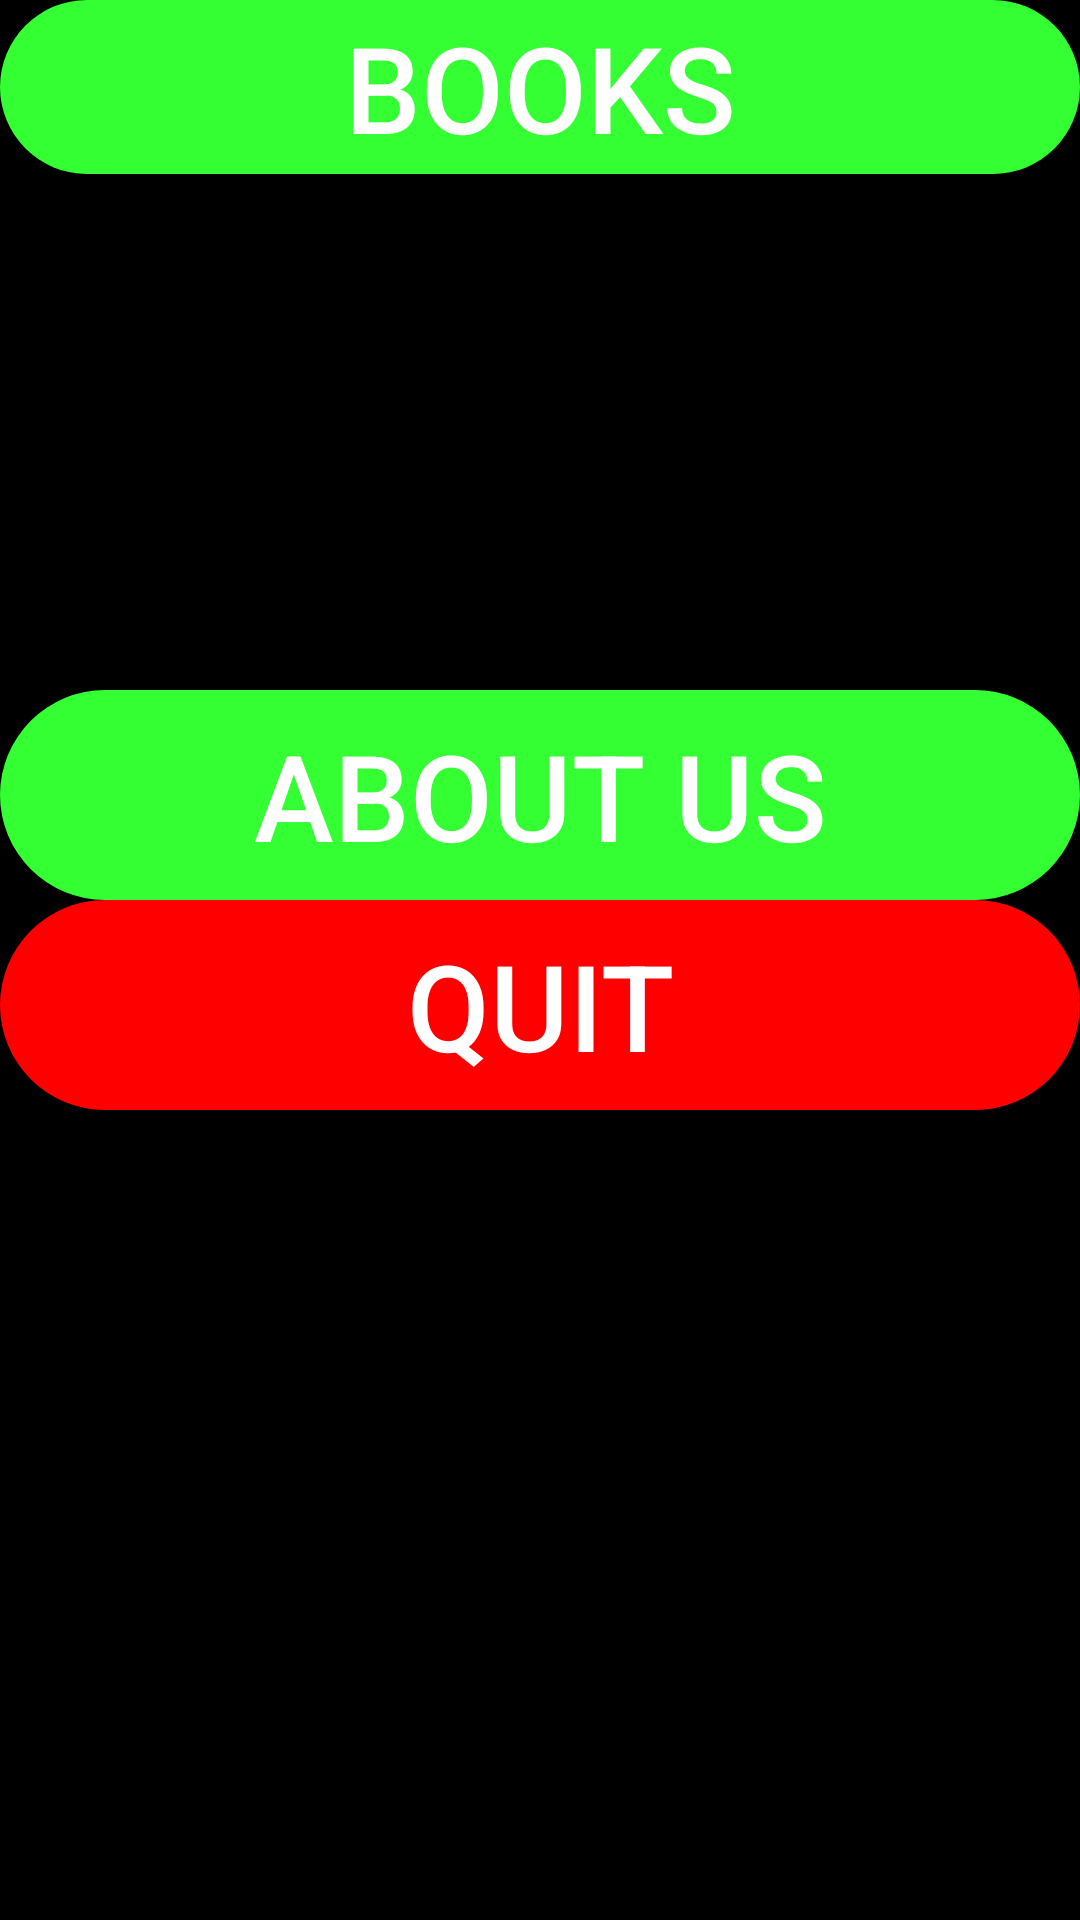

Layout XML and referenced resources for this Android screen:
<!-- AndroidManifest.xml: application theme Theme.AppCompat -->
<!-- res/layout/fragment_main2.xml -->
<?xml version="1.0" encoding="utf-8"?>
<TableLayout xmlns:android="http://schemas.android.com/apk/res/android"
xmlns:app="http://schemas.android.com/apk/res-auto"
xmlns:tools="http://schemas.android.com/tools"
android:layout_width="match_parent"
android:layout_height="match_parent"
android:background="@color/black"
>

<Button
    android:id="@+id/book_list_button"
    android:layout_width="248dp"
    android:layout_height="58dp"

    android:text="Books"
    android:textSize="40dp"
    app:layout_constraintEnd_toEndOf="parent"
    app:layout_constraintStart_toStartOf="parent"
    app:layout_constraintTop_toTopOf="parent"
    android:background="@drawable/green_button" />
<Button
    android:id="@+id/about_button"
    android:layout_width="148dp"
    android:layout_height="70dp"
    android:layout_marginTop="172dp"
    android:textSize="40dp"
    android:text="About us"
    app:layout_constraintBottom_toBottomOf="parent"
    app:layout_constraintEnd_toEndOf="parent"
    app:layout_constraintHorizontal_bias="0.832"
    app:layout_constraintStart_toStartOf="parent"
    app:layout_constraintTop_toTopOf="parent"
    app:layout_constraintVertical_bias="0.928"
    android:background="@drawable/green_button"/>



<Button
    android:id="@+id/quit_button"
    android:layout_width="148dp"
    android:layout_height="70dp"
    android:text="Quit"
    android:textSize="40dp"
    app:layout_constraintBottom_toBottomOf="parent"
    app:layout_constraintEnd_toEndOf="parent"
    app:layout_constraintHorizontal_bias="0.167"
    app:layout_constraintStart_toStartOf="parent"
    app:layout_constraintTop_toTopOf="parent"
    app:layout_constraintVertical_bias="0.928"
    android:background="@drawable/red_button"/>

</TableLayout>
<!-- resources referenced by this layout -->
<resources>
  <!-- drawable green_button (drawable) -->
  <?xml version="1.0" encoding="utf-8"?>
  <shape xmlns:android="http://schemas.android.com/apk/res/android" android:shape="rectangle">
      <solid android:color="#33FF33"/>
      <corners android:radius="100dp"/>
  </shape>
  <!-- drawable red_button (drawable) -->
  <?xml version="1.0" encoding="utf-8"?>
  <shape xmlns:android="http://schemas.android.com/apk/res/android" android:shape="rectangle">
      <solid android:color="#FF0000"/>
      <corners android:radius="100dp"/>
  </shape>
  <!-- not gathered from this repository: default colours our renderer supplied (Android Studio template values) -->
  <color name="black">#FF000000</color>
</resources>
